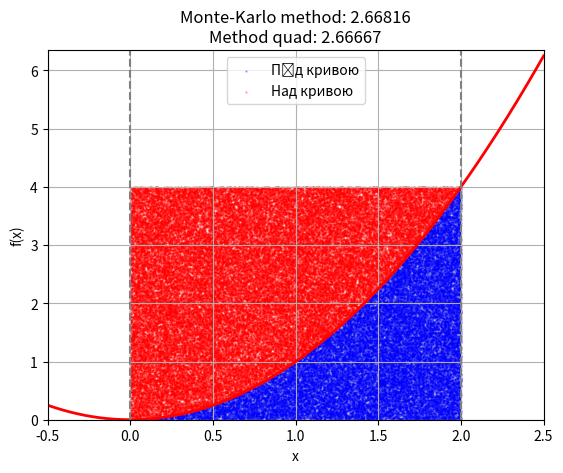

Python code for this plot:
import numpy as np
import matplotlib.pyplot as plt
import scipy.integrate as spi

def f(x):
    return x**2

a, b = 0, 2

# Monte-Karlo method
N = 100000
x_rand = np.random.uniform(a, b, N)
y_rand = np.random.uniform(0, f(b), N)


under_curve = y_rand < f(x_rand)
monte_carlo_integral = (under_curve.sum() / N) * (b * f(b))

# Method quad
quad_result, error = spi.quad(f, a, b)

# Results
print(f"Monte-Karlo method: {monte_carlo_integral}")
print(f"Quad method: {quad_result}, with error {error}")

x = np.linspace(-0.5, 2.5, 400)
y = f(x)
fig, ax = plt.subplots()
ax.plot(x, y, 'r', linewidth=2)
ax.fill_between(np.linspace(a, b), f(np.linspace(a, b)), color='gray', alpha=0.3)
ax.scatter(x_rand[under_curve], y_rand[under_curve], color='blue', s=0.5, alpha=0.3, label='Під кривою')
ax.scatter(x_rand[~under_curve], y_rand[~under_curve], color='red', s=0.5, alpha=0.3, label='Над кривою')
ax.set_xlim([x[0], x[-1]])
ax.set_ylim([0, max(y) + 0.1])
ax.set_xlabel('x')
ax.set_ylabel('f(x)')
ax.axvline(x=a, color='gray', linestyle='--')
ax.axvline(x=b, color='gray', linestyle='--')
ax.set_title(f'Monte-Karlo method: {monte_carlo_integral:.5f}\nMethod quad: {quad_result:.5f}')
plt.legend()
plt.grid()
plt.show()